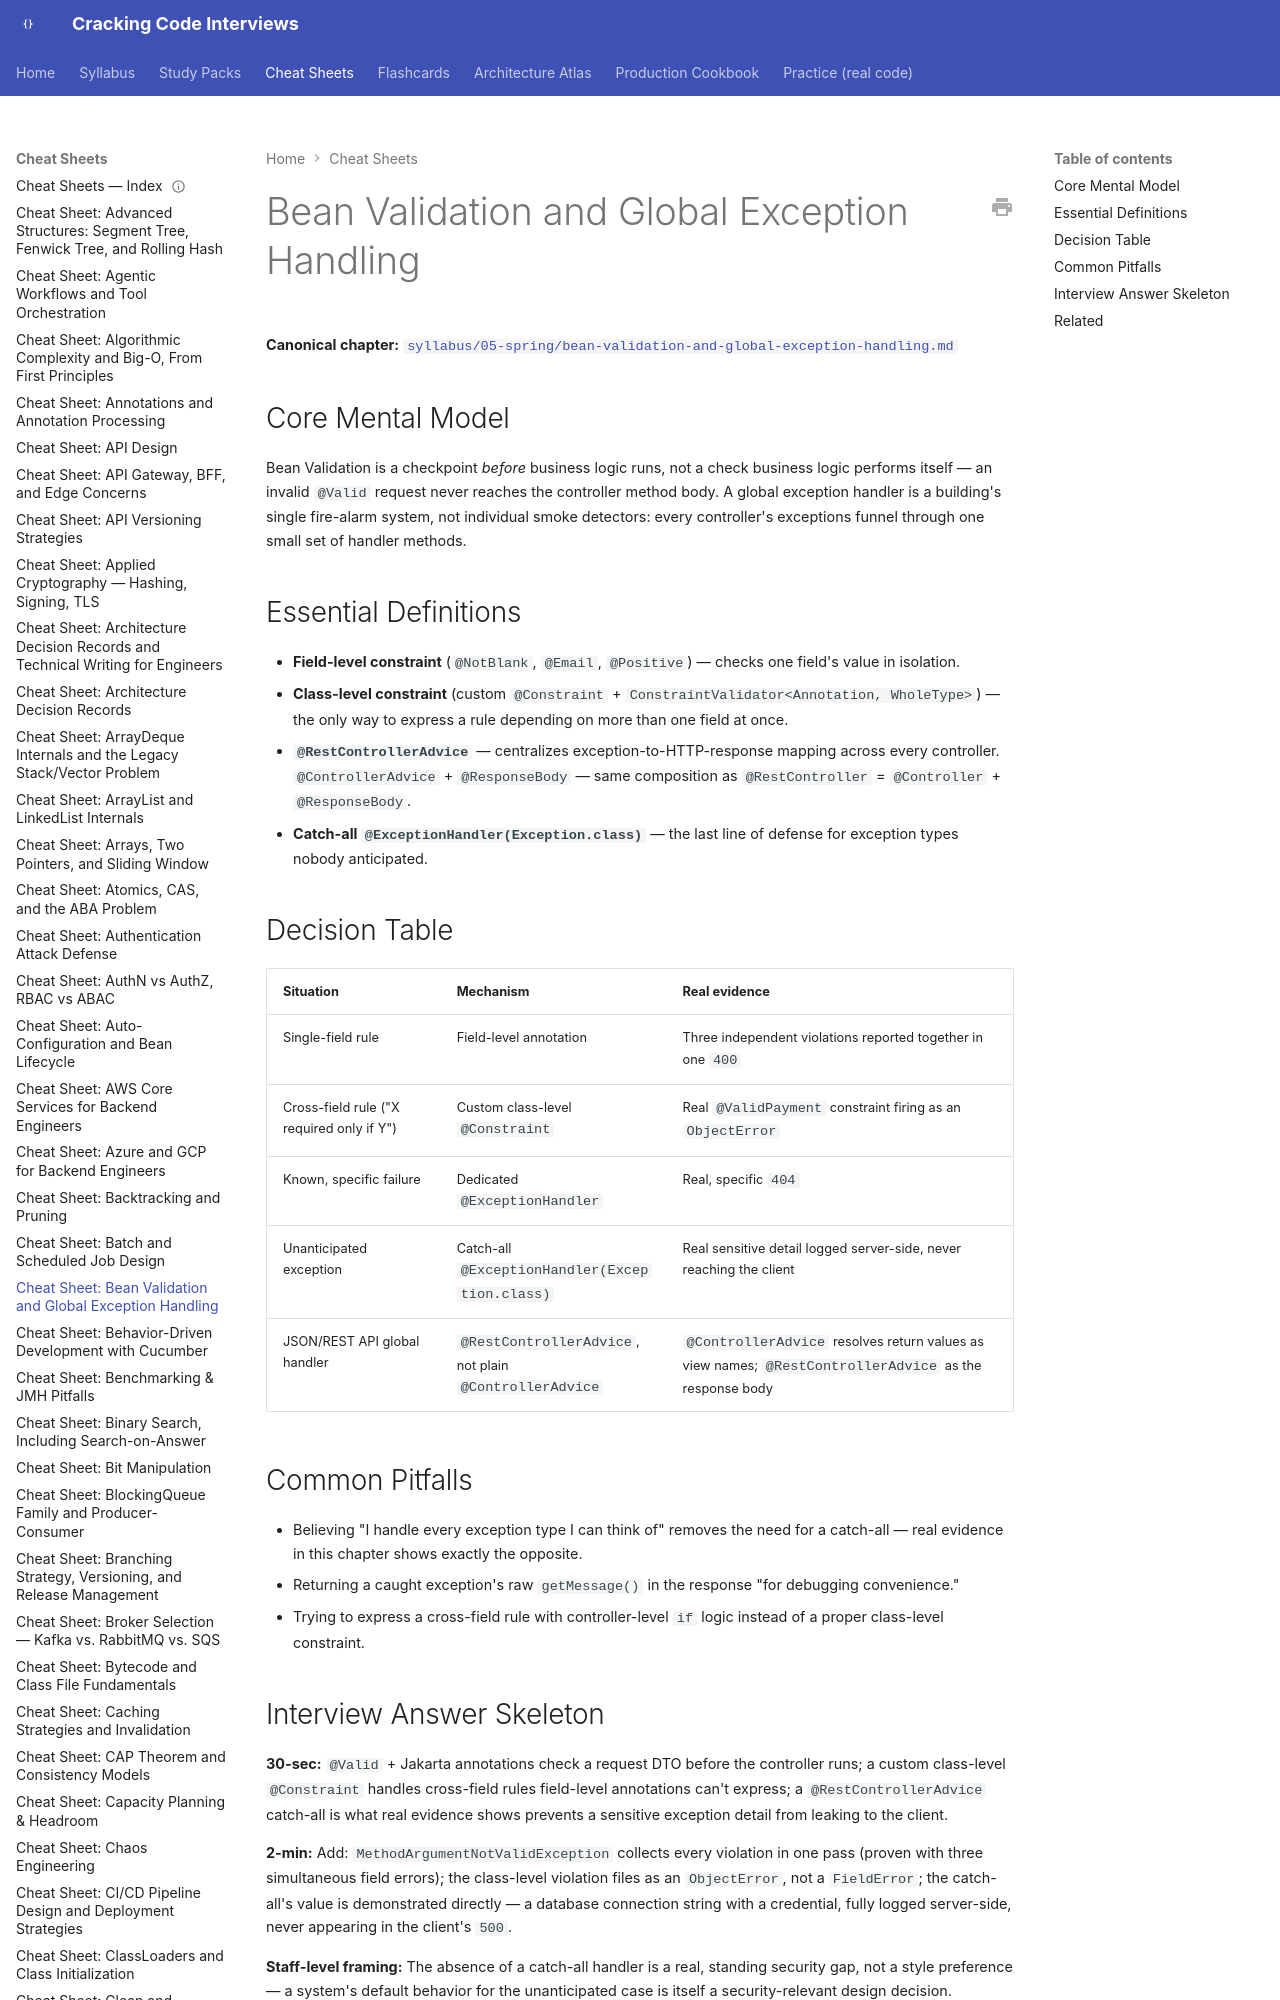

repository: JuanMelendres/cracking-code-interviews · page: cheat-sheets/bean-validation-and-global-exception-handling/index.html · generator: mkdocs

---
title: "Cheat Sheet: Bean Validation and Global Exception Handling"
slug: bean-validation-and-global-exception-handling
document_type: cheat-sheet
domain: 05-spring
topic_id: T-518
canonical: ../syllabus/05-spring/bean-validation-and-global-exception-handling.md
last_updated: 2026-09-14
---
